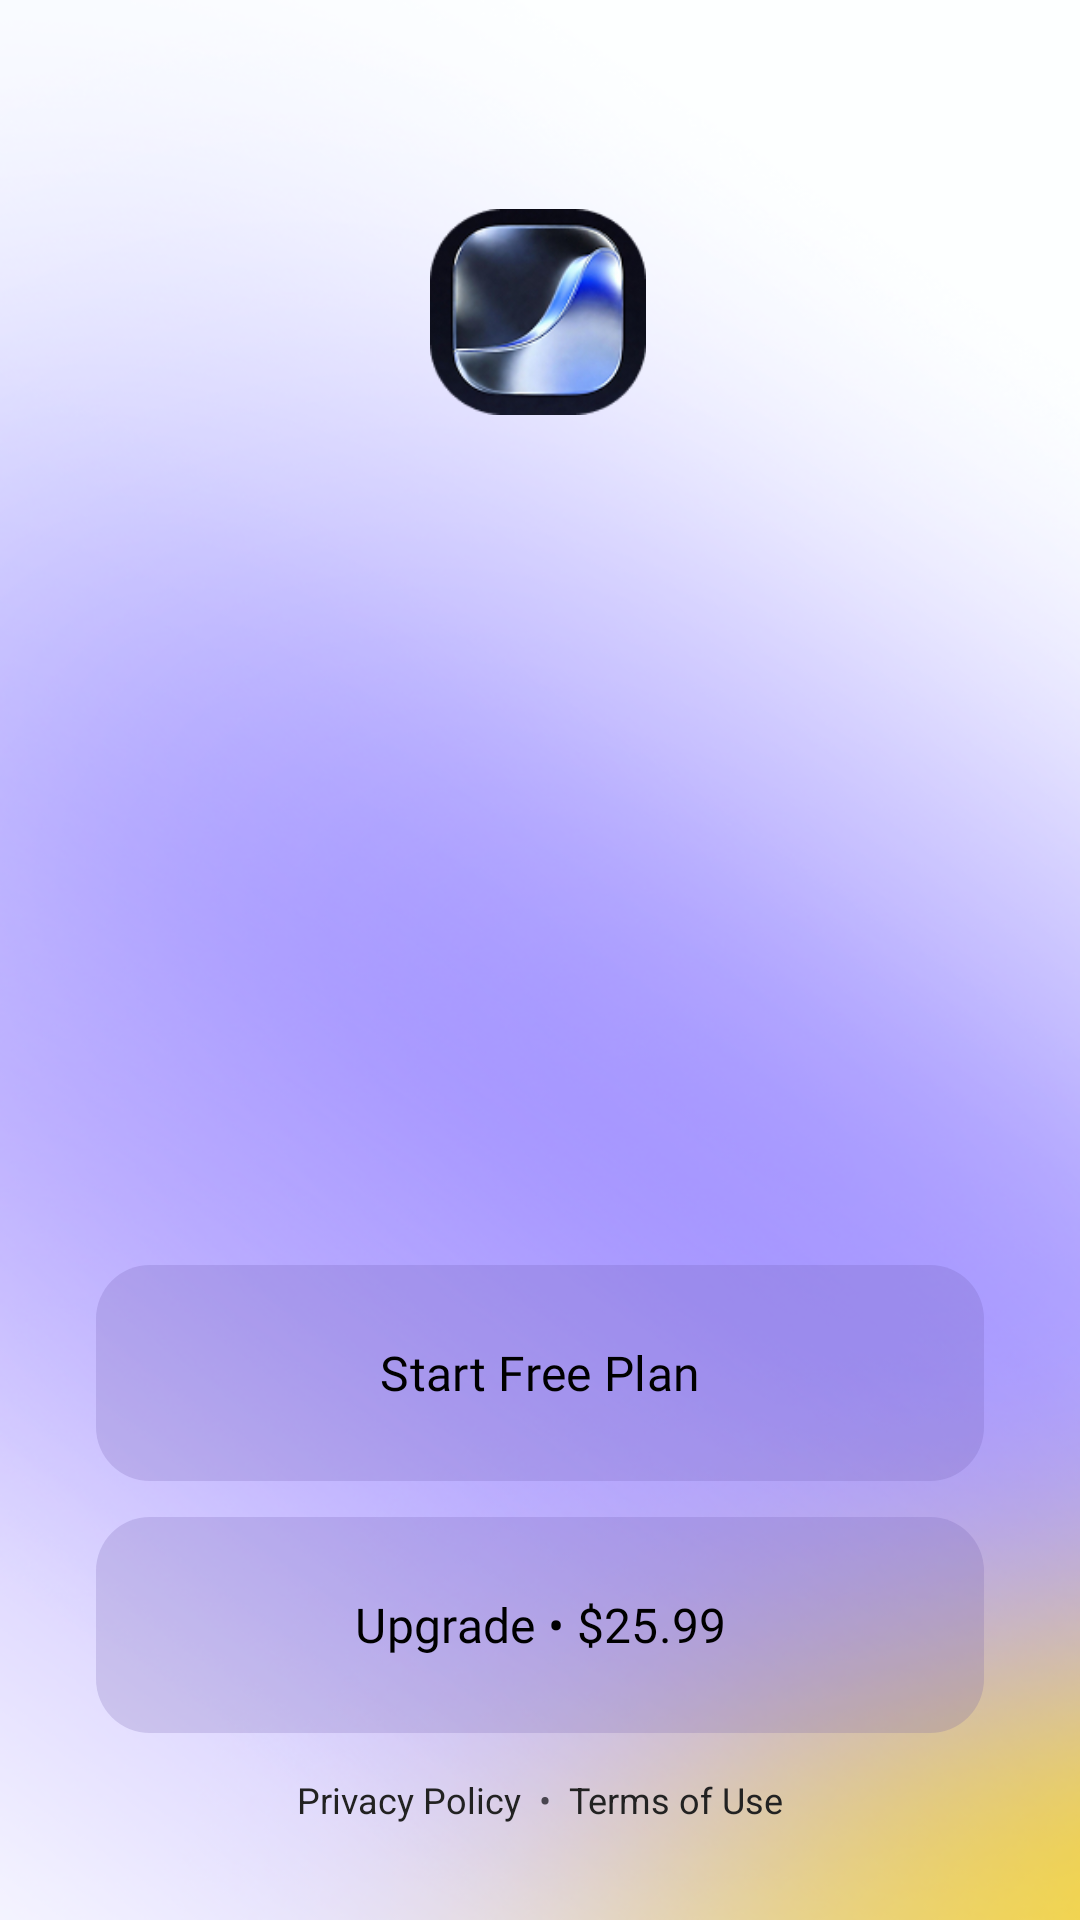

The Android layout XML behind this screen, and the referenced resources:
<!-- AndroidManifest.xml: application theme Theme.OneStepToday -->
<!-- res/layout/activity_paywall.xml -->
<?xml version="1.0" encoding="utf-8"?>
<androidx.constraintlayout.widget.ConstraintLayout
    xmlns:android="http://schemas.android.com/apk/res/android"
    xmlns:app="http://schemas.android.com/apk/res-auto"
    xmlns:tools="http://schemas.android.com/tools"
    android:layout_width="match_parent"
    android:layout_height="match_parent"
    android:background="@drawable/bg_paywall">

    <ImageView
        android:id="@+id/imgLogo"
        android:layout_width="72dp"
        android:layout_height="72dp"
        android:layout_marginTop="68dp"
        android:src="@drawable/applogo"
        app:layout_constraintEnd_toEndOf="parent"
        app:layout_constraintHorizontal_bias="0.498"
        app:layout_constraintStart_toStartOf="parent"
        app:layout_constraintTop_toTopOf="parent" />

    <androidx.viewpager2.widget.ViewPager2
        android:id="@+id/planViewPager"
        android:layout_width="406dp"
        android:layout_height="458dp"
        android:clipToPadding="false"
        android:paddingHorizontal="24dp"
        app:layout_constraintBottom_toTopOf="@id/dotContainer"
        app:layout_constraintEnd_toEndOf="parent"
        app:layout_constraintStart_toStartOf="parent"
        app:layout_constraintTop_toBottomOf="@id/imgLogo" />

    
    <LinearLayout
        android:id="@+id/dotContainer"
        android:layout_width="wrap_content"
        android:layout_height="wrap_content"
        android:orientation="horizontal"
        android:layout_marginBottom="12dp"
        app:layout_constraintBottom_toTopOf="@id/actionContainer"
        app:layout_constraintStart_toStartOf="parent"
        app:layout_constraintEnd_toEndOf="parent">

        <ImageView
            android:id="@+id/dot1"
            android:layout_width="8dp"
            android:layout_height="8dp"
            android:layout_marginEnd="6dp"/>

        <ImageView
            android:id="@+id/dot2"
            android:layout_width="8dp"
            android:layout_height="8dp"/>
    </LinearLayout>

    
    <androidx.constraintlayout.widget.ConstraintLayout
        android:id="@+id/actionContainer"
        android:layout_width="0dp"
        android:layout_height="wrap_content"
        android:padding="32dp"
        app:layout_constraintBottom_toBottomOf="parent"
        app:layout_constraintStart_toStartOf="parent"
        app:layout_constraintEnd_toEndOf="parent">

        <com.google.android.material.button.MaterialButton
            android:id="@+id/btnPrimary"
            android:layout_width="0dp"
            android:layout_height="72dp"
            android:text="Start Free Plan"
            android:textAllCaps="false"
            android:textSize="16sp"
            android:textColor="@color/black"
            android:fontFamily="@font/spb"
            android:background="@drawable/bg_glass_button"
            app:cornerRadius="22dp"
            app:layout_constraintTop_toTopOf="parent"
            app:layout_constraintStart_toStartOf="parent"
            app:layout_constraintEnd_toEndOf="parent"/>

        <com.google.android.material.button.MaterialButton
            android:id="@+id/btnUpgrade"
            android:layout_width="0dp"
            android:layout_height="72dp"
            android:layout_marginTop="12dp"
            android:text="Upgrade • $25.99"
            android:textAllCaps="false"
            android:textSize="16sp"
            android:textColor="@color/black"
            android:fontFamily="@font/spb"
            android:background="@drawable/bg_glass_button"
            app:cornerRadius="22dp"
            app:layout_constraintTop_toBottomOf="@id/btnPrimary"
            app:layout_constraintStart_toStartOf="parent"
            app:layout_constraintEnd_toEndOf="parent"/>

        
        <LinearLayout
            android:layout_width="wrap_content"
            android:layout_height="wrap_content"
            android:orientation="horizontal"
            android:layout_marginTop="14dp"
            app:layout_constraintTop_toBottomOf="@id/btnUpgrade"
            app:layout_constraintStart_toStartOf="parent"
            app:layout_constraintEnd_toEndOf="parent">

            <TextView
                android:layout_width="wrap_content"
                android:layout_height="wrap_content"
                android:id="@+id/tvPrivacy"
                android:text="Privacy Policy"
                android:textSize="12sp"
                android:textColor="#222222"/>

            <TextView
                android:layout_width="wrap_content"
                android:layout_height="wrap_content"
                android:text="  •  "
                android:textSize="12sp"/>

            <TextView
                android:layout_width="wrap_content"
                android:layout_height="wrap_content"
                android:id="@+id/tvTerms"
                android:text="Terms of Use"
                android:textSize="12sp"
                android:textColor="#222222"/>
        </LinearLayout>

    </androidx.constraintlayout.widget.ConstraintLayout>

</androidx.constraintlayout.widget.ConstraintLayout>
<!-- resources referenced by this layout -->
<resources>
  <color name="black">#FF000000</color>
  <!-- drawable applogo: png bitmap (drawable, 26074 bytes) -->
  <!-- drawable bg_glass_button (drawable) -->
  <shape xmlns:android="http://schemas.android.com/apk/res/android">
      <solid android:color="#33FFFFFF"/>
      <corners android:radius="18dp"/>
  </shape>
  <!-- drawable bg_paywall: png bitmap (drawable, 214974 bytes) -->
  <style name="Theme.OneStepToday" parent="Base.Theme.OneStepToday" />
  <style name="Base.Theme.OneStepToday" parent="Theme.Material3.DayNight.NoActionBar">
  
          
          <item name="android:statusBarColor">@android:color/black</item>
          <item name="android:windowLightStatusBar">false</item>
  
          
          <item name="android:navigationBarColor">@android:color/black</item>
  
      </style>
</resources>
